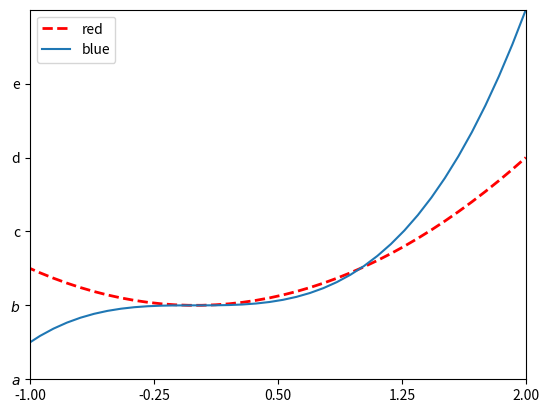

This chart was generated by the following Python code:
#Program: this  program is used to test the matplotlib of python
# [redacted]


import numpy as np 
import matplotlib.pyplot as plt

x = np.linspace(-2,2,50)
y1 = x**2+1
y2 = x**3+1
l1, = plt.plot(x,y1,color='red',linewidth=2,linestyle="--")
l2, = plt.plot(x,y2,linewidth=1.5)

plt.xlim(-1,1)
plt.ylim(-1,9)
new_ticks=np.linspace(-1,2,5)
plt.xticks(new_ticks)
plt.yticks([-1,1,3,5,7],
['$a$','$b$','c','d','e']
)

plt.legend(handles=[l1,l2,],labels=['red','blue'],loc='best')
plt.show() 
